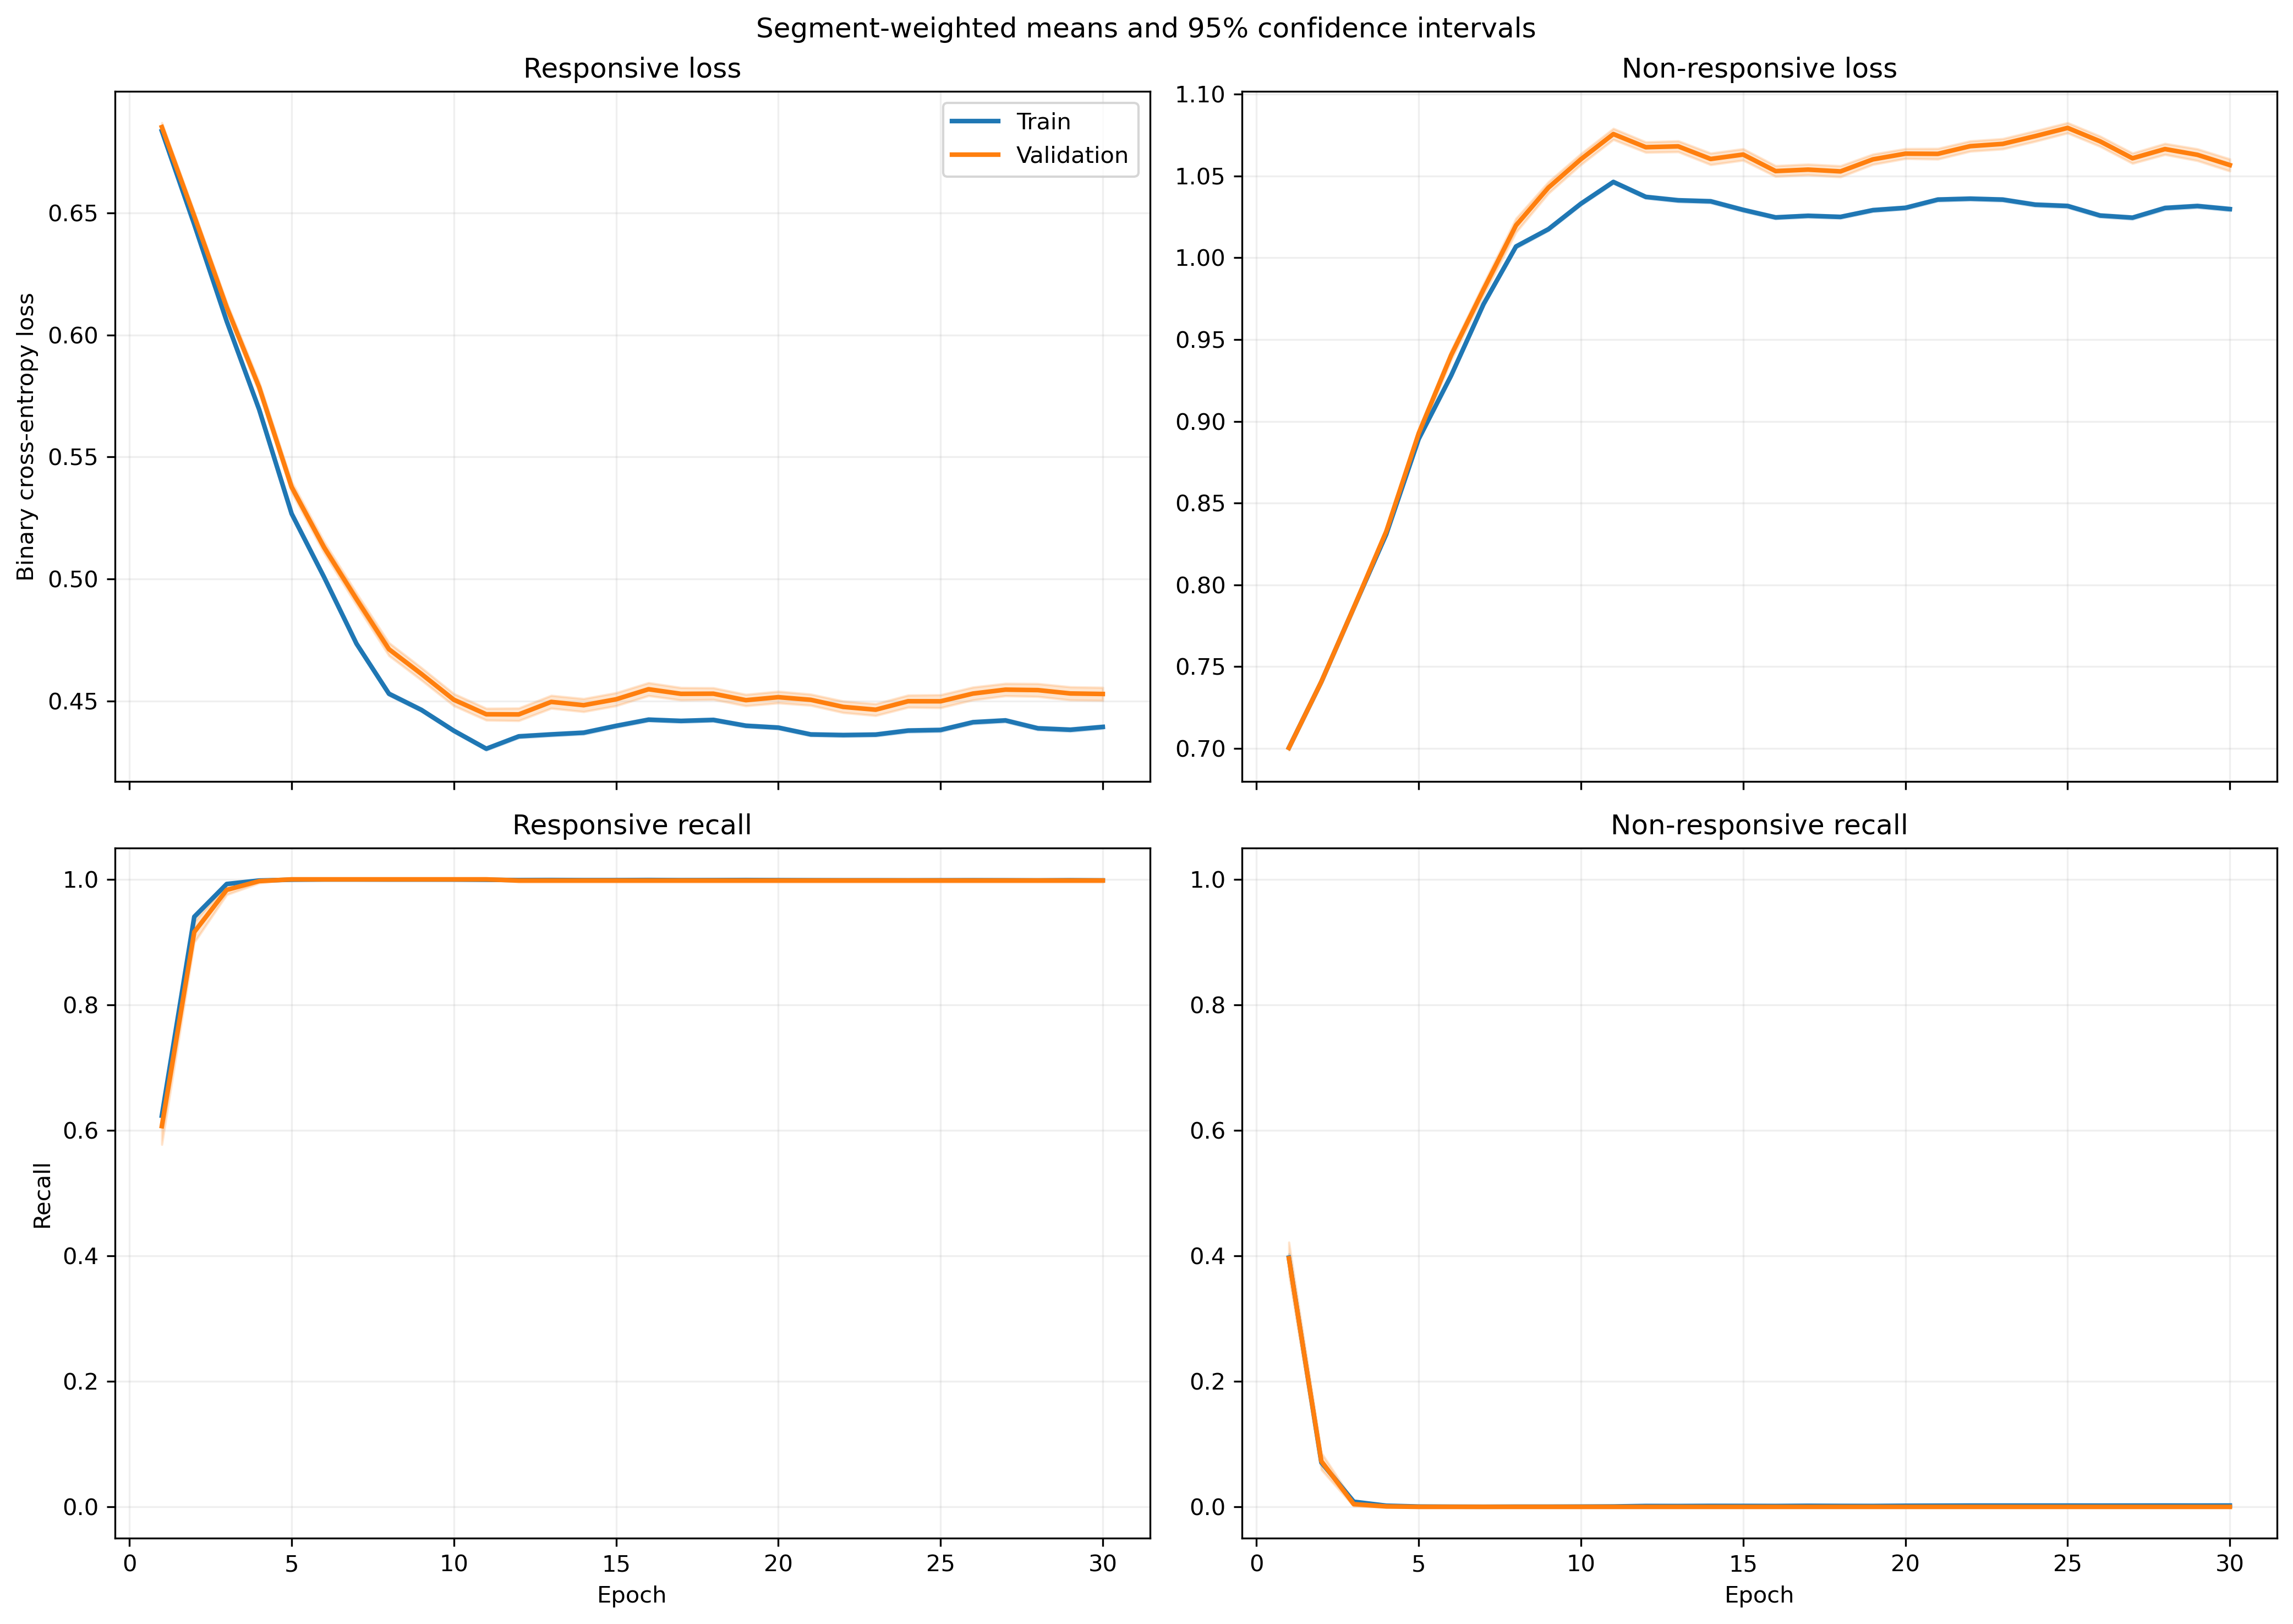

Source data for this figure (header and first rows):
fold, epoch, split, r_loss, r_loss_count, r_loss_sum, r_loss_sum_sq, r_recall, r_recall_count, r_recall_sum, r_recall_sum_sq, nr_loss, nr_loss_count, nr_loss_sum, nr_loss_sum_sq, nr_recall, nr_recall_count, nr_recall_sum, nr_recall_sum_sq
1, 1, train, 0.6841, 1063, 727.2, 498.4, 0.6124, 1063, 651.0, 651.0, 0.6999, 1401, 980.6, 687.4, 0.4047, 1401, 567.0, 567.0
1, 1, validation, 0.6878, 10, 6.878, 4.739, 0.5, 10, 5.0, 5.0, , 0, 0.0, 0.0, , 0, 0.0, 0.0
1, 2, train, 0.6491, 1063, 690, 448.7, 0.9436, 1063, 1003, 1003, 0.7368, 1401, 1032, 761.6, 0.07209, 1401, 101.0, 101.0
1, 2, validation, 0.6529, 10, 6.529, 4.27, 1.0, 10, 10.0, 10.0, , 0, 0.0, 0.0, , 0, 0.0, 0.0
1, 3, train, 0.6083, 1063, 646.6, 394.3, 0.9972, 1063, 1060, 1060, 0.7832, 1401, 1097, 860.8, 0.002141, 1401, 3.0, 3.0
1, 3, validation, 0.6123, 10, 6.123, 3.757, 1.0, 10, 10.0, 10.0, , 0, 0.0, 0.0, , 0, 0.0, 0.0
1, 4, train, 0.5665, 1063, 602.2, 342.2, 1.0, 1063, 1063, 1063, 0.8352, 1401, 1170, 979.3, 0.0, 1401, 0.0, 0.0
1, 4, validation, 0.5709, 10, 5.709, 3.268, 1.0, 10, 10.0, 10.0, , 0, 0.0, 0.0, , 0, 0.0, 0.0
1, 5, train, 0.5281, 1063, 561.4, 297.8, 1.0, 1063, 1063, 1063, 0.8874, 1401, 1243, 1106, 0.0, 1401, 0.0, 0.0
1, 5, validation, 0.5334, 10, 5.334, 2.855, 1.0, 10, 10.0, 10.0, , 0, 0.0, 0.0, , 0, 0.0, 0.0
1, 6, train, 0.5056, 1063, 537.4, 273.4, 1.0, 1063, 1063, 1063, 0.9205, 1401, 1290, 1191, 0.0, 1401, 0.0, 0.0
1, 6, validation, 0.5116, 10, 5.116, 2.63, 1.0, 10, 10.0, 10.0, , 0, 0.0, 0.0, , 0, 0.0, 0.0
1, 7, train, 0.4754, 1063, 505.3, 241.9, 1.0, 1063, 1063, 1063, 0.968, 1401, 1356, 1318, 0.0, 1401, 0.0, 0.0
1, 7, validation, 0.4816, 10, 4.816, 2.332, 1.0, 10, 10.0, 10.0, , 0, 0.0, 0.0, , 0, 0.0, 0.0
1, 8, train, 0.4639, 1063, 493.2, 230.4, 1.0, 1063, 1063, 1063, 0.987, 1401, 1383, 1370, 0.0, 1401, 0.0, 0.0
1, 8, validation, 0.47, 10, 4.7, 2.222, 1.0, 10, 10.0, 10.0, , 0, 0.0, 0.0, , 0, 0.0, 0.0
1, 9, train, 0.4673, 1063, 496.8, 233.8, 1.0, 1063, 1063, 1063, 0.9813, 1401, 1375, 1354, 0.0, 1401, 0.0, 0.0
1, 9, validation, 0.4735, 10, 4.735, 2.255, 1.0, 10, 10.0, 10.0, , 0, 0.0, 0.0, , 0, 0.0, 0.0
1, 10, train, 0.4618, 1063, 490.9, 228.2, 1.0, 1063, 1063, 1063, 0.9906, 1401, 1388, 1380, 0.0, 1401, 0.0, 0.0
1, 10, validation, 0.4679, 10, 4.679, 2.202, 1.0, 10, 10.0, 10.0, , 0, 0.0, 0.0, , 0, 0.0, 0.0
1, 11, train, 0.4429, 1063, 470.8, 210, 1.0, 1063, 1063, 1063, 1.024, 1401, 1434, 1473, 0.0, 1401, 0.0, 0.0
1, 11, validation, 0.4489, 10, 4.489, 2.027, 1.0, 10, 10.0, 10.0, , 0, 0.0, 0.0, , 0, 0.0, 0.0
1, 12, train, 0.4494, 1063, 477.7, 216.5, 1.0, 1063, 1063, 1063, 1.012, 1401, 1418, 1441, 0.0, 1401, 0.0, 0.0
1, 12, validation, 0.4562, 10, 4.562, 2.095, 1.0, 10, 10.0, 10.0, , 0, 0.0, 0.0, , 0, 0.0, 0.0
1, 13, train, 0.4446, 1063, 472.6, 212.6, 1.0, 1063, 1063, 1063, 1.02, 1401, 1430, 1467, 0.0, 1401, 0.0, 0.0
1, 13, validation, 0.4528, 10, 4.528, 2.068, 1.0, 10, 10.0, 10.0, , 0, 0.0, 0.0, , 0, 0.0, 0.0
1, 14, train, 0.4499, 1063, 478.2, 217.6, 1.0, 1063, 1063, 1063, 1.011, 1401, 1416, 1440, 0.0, 1401, 0.0, 0.0
1, 14, validation, 0.4581, 10, 4.581, 2.116, 1.0, 10, 10.0, 10.0, , 0, 0.0, 0.0, , 0, 0.0, 0.0
1, 15, train, 0.4607, 1063, 489.7, 227.8, 1.0, 1063, 1063, 1063, 0.9923, 1401, 1390, 1387, 0.0, 1401, 0.0, 0.0
1, 15, validation, 0.4682, 10, 4.682, 2.208, 1.0, 10, 10.0, 10.0, , 0, 0.0, 0.0, , 0, 0.0, 0.0
1, 16, train, 0.464, 1063, 493.2, 231, 1.0, 1063, 1063, 1063, 0.9865, 1401, 1382, 1370, 0.0, 1401, 0.0, 0.0
1, 16, validation, 0.4713, 10, 4.713, 2.237, 1.0, 10, 10.0, 10.0, , 0, 0.0, 0.0, , 0, 0.0, 0.0
1, 17, train, 0.4683, 1063, 497.8, 235.5, 1.0, 1063, 1063, 1063, 0.9792, 1401, 1372, 1351, 0.0, 1401, 0.0, 0.0
1, 17, validation, 0.4762, 10, 4.762, 2.285, 1.0, 10, 10.0, 10.0, , 0, 0.0, 0.0, , 0, 0.0, 0.0
1, 18, train, 0.4686, 1063, 498.1, 235.8, 1.0, 1063, 1063, 1063, 0.9788, 1401, 1371, 1349, 0.0, 1401, 0.0, 0.0
1, 18, validation, 0.4764, 10, 4.764, 2.286, 1.0, 10, 10.0, 10.0, , 0, 0.0, 0.0, , 0, 0.0, 0.0
1, 19, train, 0.4716, 1063, 501.3, 238.5, 1.0, 1063, 1063, 1063, 0.9737, 1401, 1364, 1335, 0.0, 1401, 0.0, 0.0
1, 19, validation, 0.479, 10, 4.79, 2.31, 1.0, 10, 10.0, 10.0, , 0, 0.0, 0.0, , 0, 0.0, 0.0
1, 20, train, 0.4748, 1063, 504.7, 241.6, 1.0, 1063, 1063, 1063, 0.9685, 1401, 1357, 1320, 0.0, 1401, 0.0, 0.0
1, 20, validation, 0.4818, 10, 4.818, 2.336, 1.0, 10, 10.0, 10.0, , 0, 0.0, 0.0, , 0, 0.0, 0.0
1, 21, train, 0.468, 1063, 497.5, 234.8, 1.0, 1063, 1063, 1063, 0.9798, 1401, 1373, 1351, 0.0, 1401, 0.0, 0.0
1, 21, validation, 0.4749, 10, 4.749, 2.27, 1.0, 10, 10.0, 10.0, , 0, 0.0, 0.0, , 0, 0.0, 0.0
1, 22, train, 0.4726, 1063, 502.3, 239.4, 1.0, 1063, 1063, 1063, 0.9721, 1401, 1362, 1330, 0.0, 1401, 0.0, 0.0
1, 22, validation, 0.4793, 10, 4.793, 2.312, 1.0, 10, 10.0, 10.0, , 0, 0.0, 0.0, , 0, 0.0, 0.0
1, 23, train, 0.4672, 1063, 496.7, 234.3, 1.0, 1063, 1063, 1063, 0.9809, 1401, 1374, 1355, 0.0, 1401, 0.0, 0.0
1, 23, validation, 0.4746, 10, 4.746, 2.269, 1.0, 10, 10.0, 10.0, , 0, 0.0, 0.0, , 0, 0.0, 0.0
1, 24, train, 0.4744, 1063, 504.3, 241.6, 1.0, 1063, 1063, 1063, 0.9691, 1401, 1358, 1323, 0.0, 1401, 0.0, 0.0
1, 24, validation, 0.4819, 10, 4.819, 2.34, 1.0, 10, 10.0, 10.0, , 0, 0.0, 0.0, , 0, 0.0, 0.0
1, 25, train, 0.4745, 1063, 504.4, 241.8, 1.0, 1063, 1063, 1063, 0.9689, 1401, 1357, 1323, 0.0, 1401, 0.0, 0.0
1, 25, validation, 0.4822, 10, 4.822, 2.344, 1.0, 10, 10.0, 10.0, , 0, 0.0, 0.0, , 0, 0.0, 0.0
1, 26, train, 0.4758, 1063, 505.8, 243.1, 1.0, 1063, 1063, 1063, 0.9667, 1401, 1354, 1316, 0.0, 1401, 0.0, 0.0
1, 26, validation, 0.4835, 10, 4.835, 2.355, 1.0, 10, 10.0, 10.0, , 0, 0.0, 0.0, , 0, 0.0, 0.0
1, 27, train, 0.468, 1063, 497.5, 234.9, 1.0, 1063, 1063, 1063, 0.9796, 1401, 1372, 1351, 0.0, 1401, 0.0, 0.0
1, 27, validation, 0.4754, 10, 4.754, 2.275, 1.0, 10, 10.0, 10.0, , 0, 0.0, 0.0, , 0, 0.0, 0.0
1, 28, train, 0.4698, 1063, 499.4, 236.9, 1.0, 1063, 1063, 1063, 0.9766, 1401, 1368, 1343, 0.0, 1401, 0.0, 0.0
1, 28, validation, 0.4774, 10, 4.774, 2.295, 1.0, 10, 10.0, 10.0, , 0, 0.0, 0.0, , 0, 0.0, 0.0
1, 29, train, 0.4722, 1063, 501.9, 239, 1.0, 1063, 1063, 1063, 0.9727, 1401, 1363, 1332, 0.0, 1401, 0.0, 0.0
1, 29, validation, 0.4793, 10, 4.793, 2.312, 1.0, 10, 10.0, 10.0, , 0, 0.0, 0.0, , 0, 0.0, 0.0
1, 30, train, 0.4662, 1063, 495.5, 232.8, 1.0, 1063, 1063, 1063, 0.9827, 1401, 1377, 1359, 0.0, 1401, 0.0, 0.0
1, 30, validation, 0.473, 10, 4.73, 2.25, 1.0, 10, 10.0, 10.0, , 0, 0.0, 0.0, , 0, 0.0, 0.0
... 1,140 more rows
